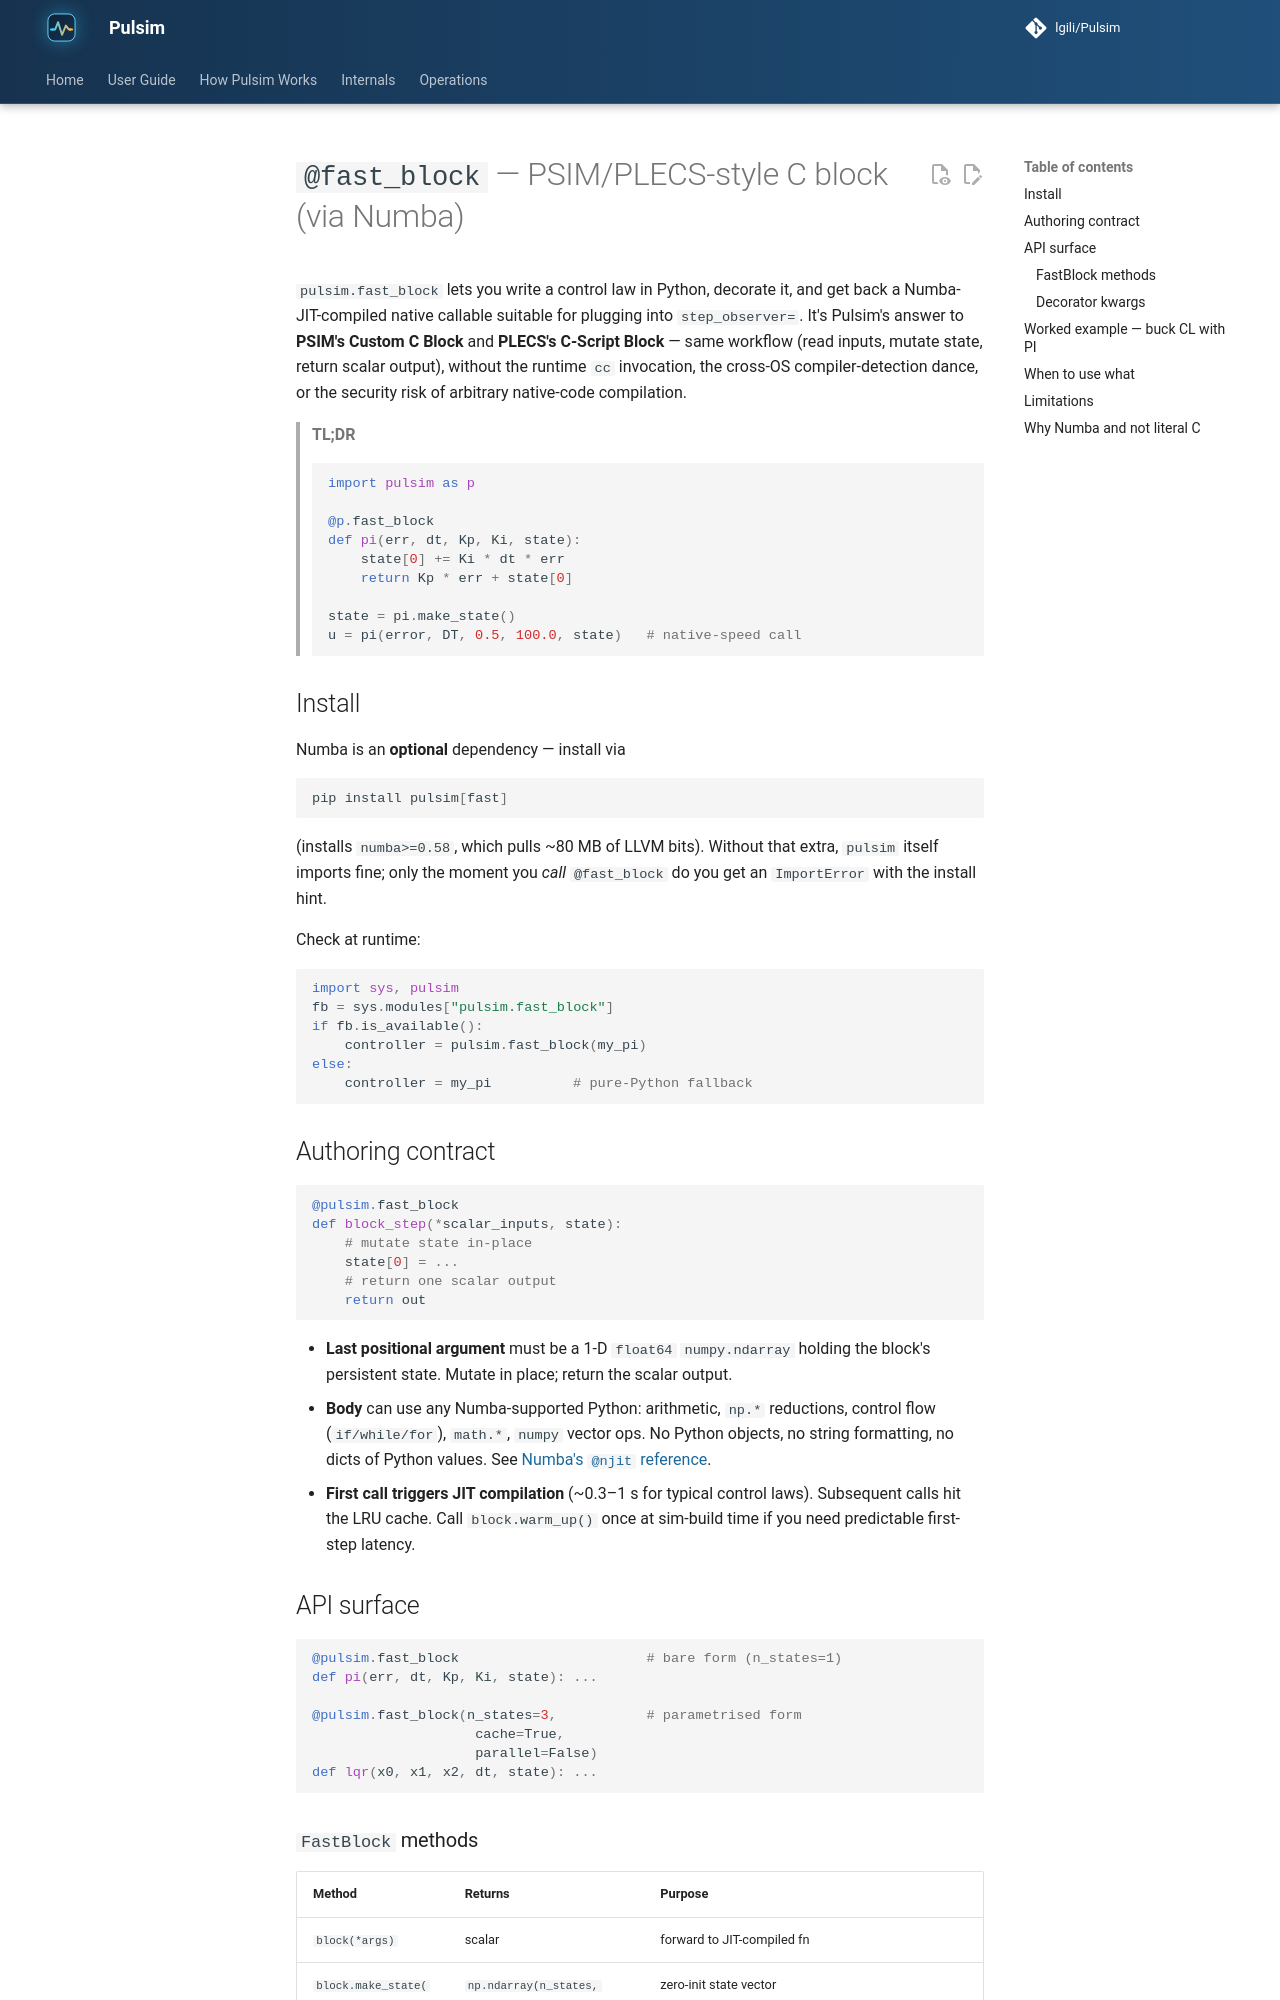

repository: lgili/Pulsim · page: 2.1.0/fast-block/index.html · generator: mkdocs

# `@fast_block` — PSIM/PLECS-style C block (via Numba)

`pulsim.fast_block` lets you write a control law in Python, decorate
it, and get back a Numba-JIT-compiled native callable suitable for
plugging into `step_observer=`. It's Pulsim's answer to **PSIM's
Custom C Block** and **PLECS's C-Script Block** — same workflow
(read inputs, mutate state, return scalar output), without the
runtime `cc` invocation, the cross-OS compiler-detection dance, or
the security risk of arbitrary native-code compilation.

> **TL;DR**
>
> ```python
> import pulsim as p
>
> @p.fast_block
> def pi(err, dt, Kp, Ki, state):
>     state[0] += Ki * dt * err
>     return Kp * err + state[0]
>
> state = pi.make_state()
> u = pi(error, DT, 0.5, 100.0, state)   # native-speed call
> ```

## Install

Numba is an **optional** dependency — install via

```bash
pip install pulsim[fast]
```

(installs `numba>=0.58`, which pulls ~80 MB of LLVM bits). Without
that extra, `pulsim` itself imports fine; only the moment you
*call* `@fast_block` do you get an `ImportError` with the install
hint.

Check at runtime:

```python
import sys, pulsim
fb = sys.modules["pulsim.fast_block"]
if fb.is_available():
    controller = pulsim.fast_block(my_pi)
else:
    controller = my_pi          # pure-Python fallback
```

## Authoring contract

```python
@pulsim.fast_block
def block_step(*scalar_inputs, state):
    # mutate state in-place
    state[0] = ...
    # return one scalar output
    return out
```

- **Last positional argument** must be a 1-D `float64` `numpy.ndarray`
  holding the block's persistent state. Mutate in place; return the
  scalar output.
- **Body** can use any Numba-supported Python: arithmetic, `np.*`
  reductions, control flow (`if/while/for`), `math.*`, `numpy`
  vector ops. No Python objects, no string formatting, no dicts of
  Python values. See [Numba's `@njit` reference](https://numba.readthedocs.io/en/stable/reference/pysupported.html).
- **First call triggers JIT compilation** (~0.3–1 s for typical
  control laws). Subsequent calls hit the LRU cache. Call
  `block.warm_up()` once at sim-build time if you need predictable
  first-step latency.

## API surface

```python
@pulsim.fast_block                       # bare form (n_states=1)
def pi(err, dt, Kp, Ki, state): ...

@pulsim.fast_block(n_states=3,           # parametrised form
                    cache=True,
                    parallel=False)
def lqr(x0, x1, x2, dt, state): ...
```

### `FastBlock` methods

| Method | Returns | Purpose |
|---|---|---|
| `block(*args)` | scalar | forward to JIT-compiled fn |
| `block.make_state()` | `np.ndarray(n_states, float64)` | zero-init state vector |
| `block.warm_up(*args)` | `None` | force JIT specialisation; no args = heuristic from declared signature |
| `block.py_func` | callable | the un-JIT'd Python original — useful for unit tests |
